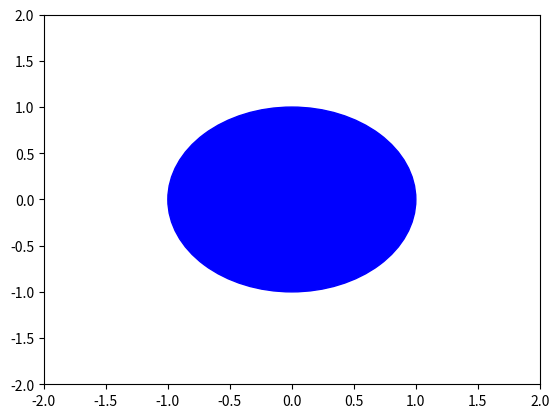

Python code for this plot:
print("hello world!")


import numpy as np
import matplotlib
matplotlib.use("Agg") # this you need for new version of matplotlib to work
import matplotlib.pyplot as plt

p = 5
print("The radius of the circle is", p)

def circumference(r):
    """This function calculates the circumference of a circle"""
    return 2*np.pi*r

print("the circumference of the circle is", circumference(p))

def surface_area(r):
    """This function calculates the surface area of a circle"""
    return np.pi*r**2

print("The surface area of the circle is", surface_area(p))

bluecircle = plt.Circle((0,0), 1, color='blue')

fig, ax = plt.subplots()

ax.set_xlim((-2, 2))
ax.set_ylim((-2, 2))

ax.add_artist(bluecircle)

fig.savefig('bluecircle.png')
